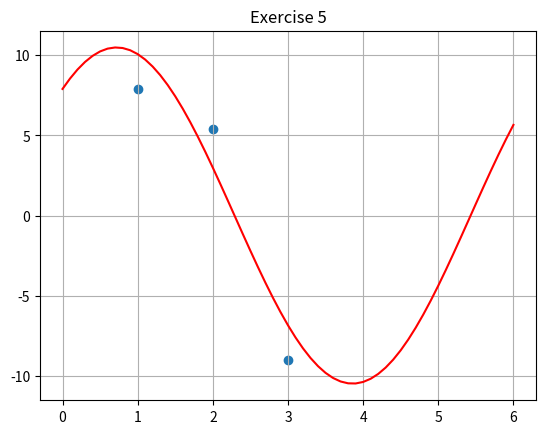

Write the Python code that produced this figure.
#bai 5

import numpy as np
import sympy as sp
import matplotlib.pyplot as plt

A = np.array([
    [np.cos(1), np.sin(1)],
    [np.cos(2), np.sin(2)],
    [np.cos(3), np.sin(3)]
])

b = np.array([7.9, 5.4, -9])

res = np.linalg.lstsq(A, b, rcond = None)[0]

print("res = ", res)

x1 = res[0]
x2 = res[1]

print("- x1 =", round(x1, 1))
print("- x2 =", round(x2, 1))

#initiate symbol x and define a function called y
x = sp.symbols('x')
y = lambda x: 7.9*np.cos(x) + 6.9*np.sin(x)

x_arr = np.arange(0, 6.1, 0.1)
y_arr = list(map(y, x_arr))

plt.scatter([1, 2, 3], b)
plt.plot(x_arr, y_arr, color = "red")
plt.title("Exercise 5")
plt.grid()
